Run: headless pygame with SDL's dummy video driver; simulated clock (each Clock.tick advances the game by its frame time, no real sleeping); random seed 0; keys injected as events and as key.get_pressed() state; no mouse input; restart key SPACE tapped at the start of phases 3 and 4.
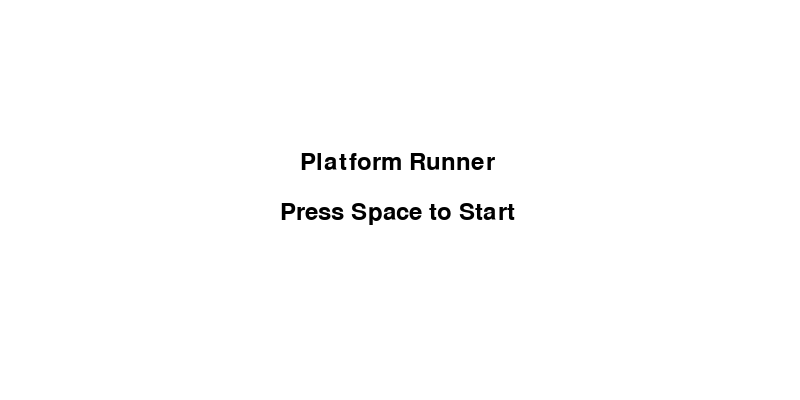
Frame 1 of 4 · flips 1–60 · no input
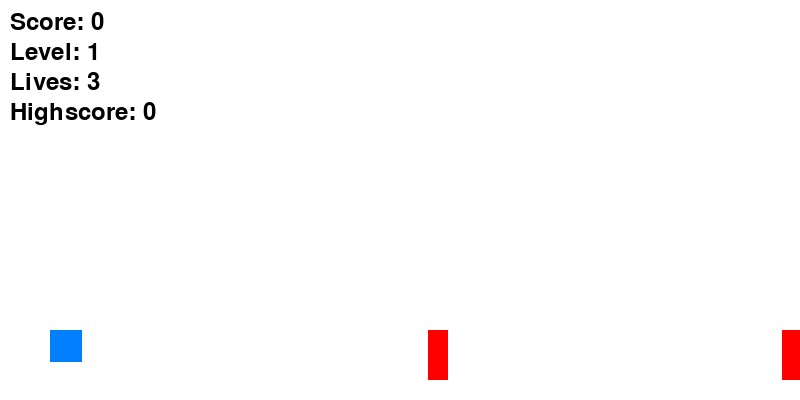
Frame 2 of 4 · flips 61–180 · tapped SPACE, RETURN · held RIGHT (→), D
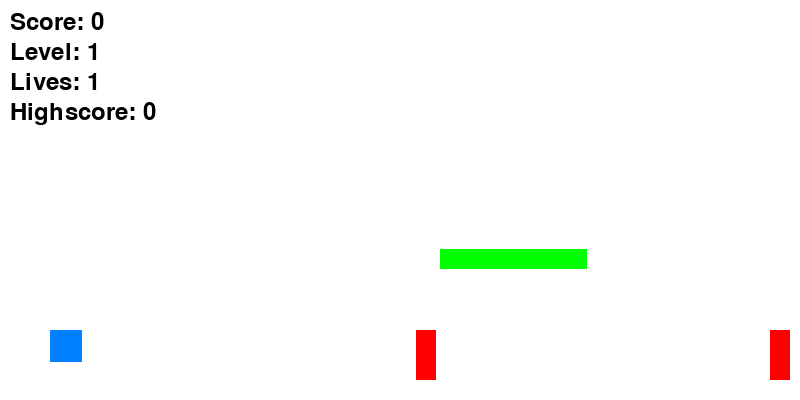
Frame 3 of 4 · flips 181–300 · tapped SPACE · held DOWN (↓), S
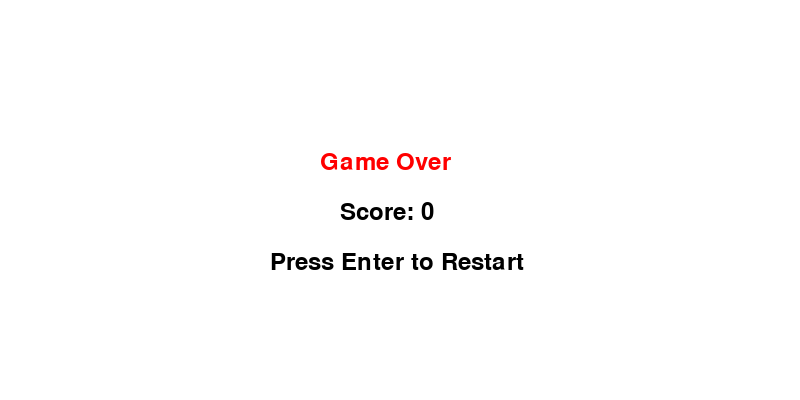
Frame 4 of 4 · flips 301–420 · tapped SPACE · held LEFT (←), A, UP (↑), W

The pygame program that drew these frames:

import pygame
import random
import os

# Initialize Pygame
pygame.init()

# Screen dimensions
SCREEN_WIDTH = 800
SCREEN_HEIGHT = 400
screen = pygame.display.set_mode((SCREEN_WIDTH, SCREEN_HEIGHT))
pygame.display.set_caption("Platform Runner")

# Colors
WHITE = (255, 255, 255)
BLACK = (0, 0, 0)
RED = (255, 0, 0)
GREEN = (0, 255, 0)

# Clock for controlling the frame rate
clock = pygame.time.Clock()
FPS = 60

# Font for displaying text
font = pygame.font.Font(None, 36)

# Game variables
score = 0
level = 1
highscore = 0
lives = 3
obstacle_timer = 0
platform_timer = 0
game_state = "intro"

# Load character images for animation (use a set of 8-bit style images)
runner_images = [pygame.Surface((32, 32)) for _ in range(2)]  # Placeholder images
runner_images[0].fill((0, 128, 255))  # Image 1 (blue)
runner_images[1].fill((0, 100, 200))  # Image 2 (slightly different blue for animation)

# Runner class
class Runner(pygame.sprite.Sprite):
    def __init__(self):
        super().__init__()
        self.images = runner_images
        self.image = self.images[0]
        self.rect = self.image.get_rect()
        self.rect.x = 50
        self.rect.y = SCREEN_HEIGHT - 70
        self.velocity_y = 0
        self.jump = False
        self.frame = 0

    def update(self):
        self.frame += 1
        self.image = self.images[self.frame // 10 % len(self.images)]  # Switch images to animate
        self.velocity_y += 1
        self.rect.y += self.velocity_y

        # Check if on the ground or on a platform
        if self.rect.y >= SCREEN_HEIGHT - 70:
            self.rect.y = SCREEN_HEIGHT - 70
            self.jump = False

        # Check platform collisions
        hits = pygame.sprite.spritecollide(self, platforms, False)
        if hits and self.velocity_y >= 0:
            self.rect.y = hits[0].rect.top - self.rect.height
            self.velocity_y = 0
            self.jump = False

    def jump_up(self):
        if not self.jump:
            self.jump = True
            self.velocity_y = -15

# Obstacle class
class Obstacle(pygame.sprite.Sprite):
    def __init__(self, x, y):
        super().__init__()
        self.image = pygame.Surface((20, 50))
        self.image.fill(RED)
        self.rect = self.image.get_rect()
        self.rect.x = x
        self.rect.y = y

    def update(self):
        self.rect.x -= 5 + level  # Speed increases with level
        if self.rect.x < -20:
            self.kill()
            global score
            score += 10  # Points awarded for dodging obstacle

# Platform class
class Platform(pygame.sprite.Sprite):
    def __init__(self, x, y, width):
        super().__init__()
        self.image = pygame.Surface((width, 20))
        self.image.fill(GREEN)
        self.rect = self.image.get_rect()
        self.rect.x = x
        self.rect.y = y

    def update(self):
        self.rect.x -= 3
        if self.rect.x < -self.rect.width:
            self.kill()

# Create sprite groups
all_sprites = pygame.sprite.Group()
obstacles = pygame.sprite.Group()
platforms = pygame.sprite.Group()

# Create a player
player = Runner()
all_sprites.add(player)

def draw_text(text, font, color, x, y):
    screen.blit(font.render(text, True, color), (x, y))

# Function to handle the game over screen
def game_over_screen():
    screen.fill(WHITE)
    draw_text("Game Over", font, RED, SCREEN_WIDTH // 2 - 80, SCREEN_HEIGHT // 2 - 50)
    draw_text(f"Score: {score}", font, BLACK, SCREEN_WIDTH // 2 - 60, SCREEN_HEIGHT // 2)
    draw_text("Press Enter to Restart", font, BLACK, SCREEN_WIDTH // 2 - 130, SCREEN_HEIGHT // 2 + 50)
    pygame.display.flip()

# Function to handle the intro screen
def intro_screen():
    screen.fill(WHITE)
    draw_text("Platform Runner", font, BLACK, SCREEN_WIDTH // 2 - 100, SCREEN_HEIGHT // 2 - 50)
    draw_text("Press Space to Start", font, BLACK, SCREEN_WIDTH // 2 - 120, SCREEN_HEIGHT // 2)
    pygame.display.flip()

# Main game loop
running = True
while running:
    # Event handling
    for event in pygame.event.get():
        if event.type == pygame.QUIT:
            running = False
        if event.type == pygame.KEYDOWN:
            if game_state == "intro" and event.key == pygame.K_SPACE:
                game_state = "playing"
                score = 0
                level = 1
                lives = 3
            elif game_state == "playing" and event.key == pygame.K_SPACE:
                player.jump_up()
            elif game_state == "gameover" and event.key == pygame.K_RETURN:
                game_state = "intro"

    # Game state management
    if game_state == "intro":
        intro_screen()
        continue

    elif game_state == "gameover":
        game_over_screen()
        continue

    # Spawn obstacles
    obstacle_timer += 1
    if obstacle_timer > 60 - level * 2:
        obstacle_timer = 0
        obstacle = Obstacle(SCREEN_WIDTH, SCREEN_HEIGHT - 70)
        all_sprites.add(obstacle)
        obstacles.add(obstacle)

    # Spawn platforms
    platform_timer += 1
    if platform_timer > 120:
        platform_timer = 0
        platform = Platform(SCREEN_WIDTH, random.randint(200, SCREEN_HEIGHT - 100), random.randint(50, 150))
        all_sprites.add(platform)
        platforms.add(platform)

    # Update sprites
    all_sprites.update()

    # Check collisions
    if pygame.sprite.spritecollide(player, obstacles, True):
        lives -= 1
        if lives == 0:
            game_state = "gameover"

    # Level progression
    if score > level * 100:
        level += 1

    # Update highscore
    highscore = max(highscore, score)

    # Draw everything
    screen.fill(WHITE)
    all_sprites.draw(screen)

    # Draw score, level, and lives
    draw_text(f"Score: {score}", font, BLACK, 10, 10)
    draw_text(f"Level: {level}", font, BLACK, 10, 40)
    draw_text(f"Lives: {lives}", font, BLACK, 10, 70)
    draw_text(f"Highscore: {highscore}", font, BLACK, 10, 100)

    # Update the display
    pygame.display.flip()

    # Control the game speed
    clock.tick(FPS)

pygame.quit()
